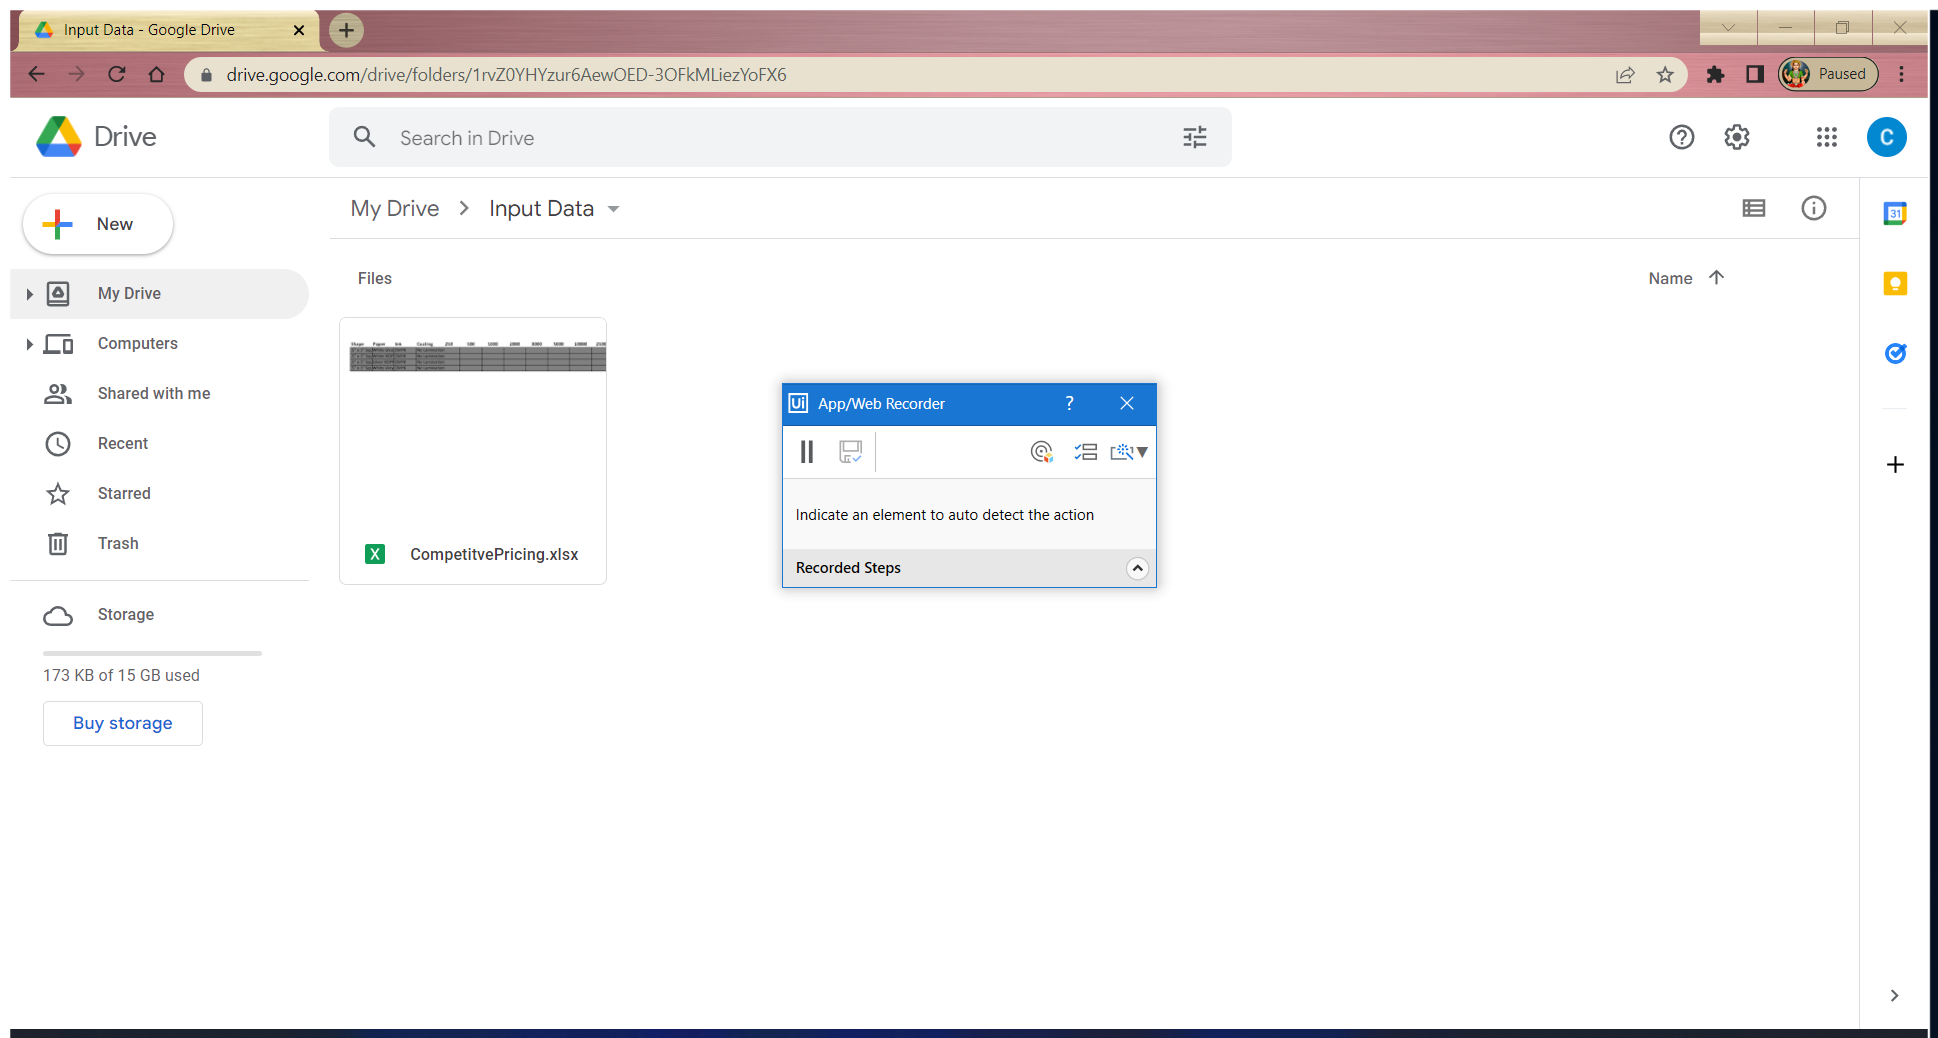
Task: Robotic Enterprise Framework
Workflow: RemoveExcelFiles

Step 1: Use Browser Chrome: Input Data - Google Drive in window 'Input Data - Google Drive' (chrome.exe)

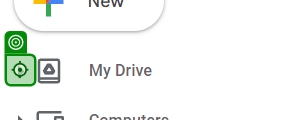
Step 2: click

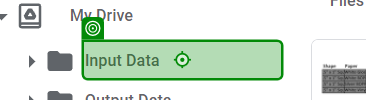
Step 3: click on 'Input Data'

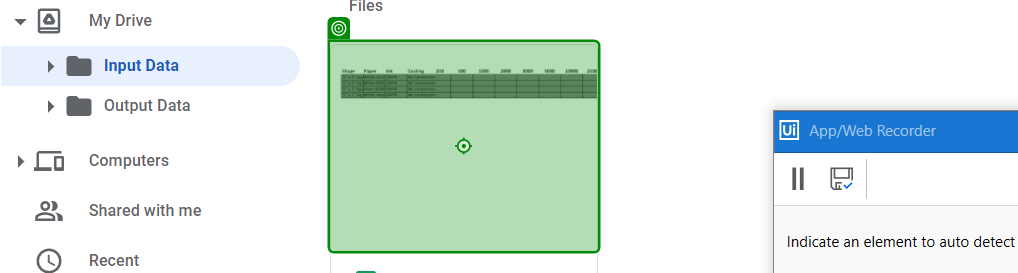
Step 4: click

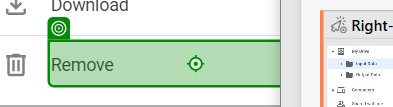
Step 5: click on 'Remove'